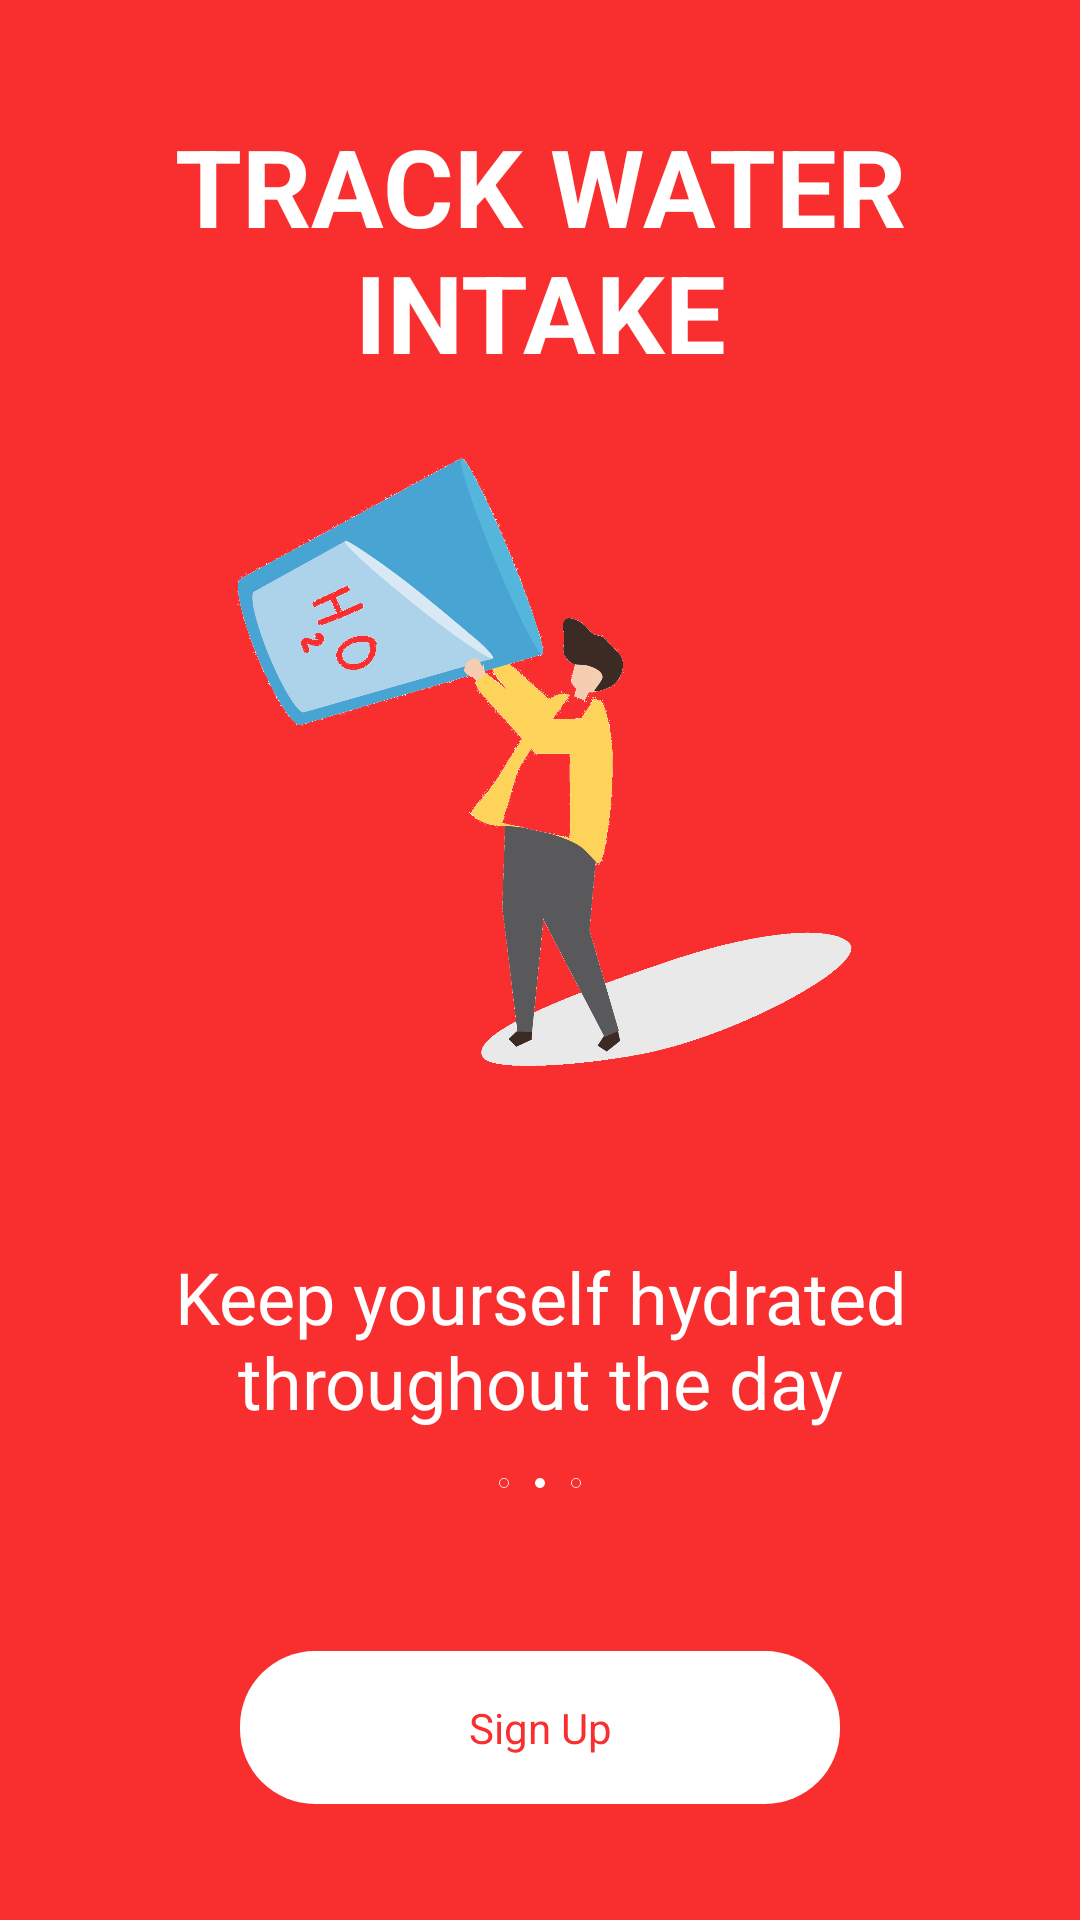

Reconstruct the res/layout file that produces this screen, plus the resources it refers to.
<!-- AndroidManifest.xml: application theme AppTheme -->
<!-- res/layout/activity_slide2.xml -->
<?xml version="1.0" encoding="utf-8"?>
<LinearLayout xmlns:android="http://schemas.android.com/apk/res/android"
    xmlns:app="http://schemas.android.com/apk/res-auto"
    xmlns:tools="http://schemas.android.com/tools"
    android:id="@+id/layout"
    android:layout_width="match_parent"
    android:layout_height="match_parent"
    android:background="@color/app_primary"
    android:orientation="vertical"
    android:weightSum="5"
    tools:context=".initialscreens.SlideActivity1">

    <LinearLayout
        android:layout_width="match_parent"
        android:layout_height="0dp"
        android:layout_weight="1">

        <TextView
            android:id="@+id/title1"
            android:layout_width="match_parent"
            android:layout_height="match_parent"
            android:gravity="bottom|center"
            android:shadowColor="#00160101"
            android:text="@string/track_water"
            android:textAllCaps="true"
            android:textColor="@android:color/white"
            android:textSize="36sp"
            android:textStyle="bold" />

    </LinearLayout>

    <LinearLayout
        android:layout_width="match_parent"
        android:layout_height="0dp"
        android:layout_weight="2">
        <ImageView
            android:layout_width="match_parent"
            android:layout_height="match_parent"
            android:layout_gravity="center"
            android:src="@drawable/water"/>
    </LinearLayout>

    <LinearLayout
        android:layout_width="match_parent"
        android:layout_height="0dp"
        android:layout_weight="1"
        android:orientation="vertical">

        <TextView
            android:layout_width="match_parent"
            android:layout_height="wrap_content"
            android:paddingTop="32dp"
            android:paddingBottom="16dp"
            android:paddingRight="8dp"
            android:paddingLeft="8dp"
            android:gravity="center|top"
            android:textSize="24sp"
            android:shadowColor="#00160101"
            android:text="@string/water_info"
            android:textColor="@android:color/white" />

        <LinearLayout
            android:layout_width="match_parent"
            android:layout_height="match_parent"
            android:gravity="center"
            android:paddingBottom="16dp">

            <ImageView
                android:layout_width="wrap_content"
                android:layout_height="wrap_content"
                android:src="@drawable/circle_hollow"/>
            <ImageView
                android:layout_width="wrap_content"
                android:layout_height="wrap_content"
                android:src="@drawable/circle"/>
            <ImageView
                android:layout_width="wrap_content"
                android:layout_height="wrap_content"
                android:src="@drawable/circle_hollow"/>
        </LinearLayout>


    </LinearLayout>
    <LinearLayout
        android:layout_width="match_parent"
        android:layout_height="0dp"
        android:layout_weight="1">
        <LinearLayout
            android:layout_width="match_parent"
            android:layout_height="match_parent"
            android:gravity="center_horizontal|top"
            >

            <TextView
                android:layout_width="200dp"
                android:layout_height="wrap_content"
                android:id="@+id/signUp_button"
                android:layout_gravity="center"
                android:gravity="center"
                android:background="@drawable/button_style"
                android:text="@string/signUp"
                android:textColor="@color/app_primary" />

        </LinearLayout>

    </LinearLayout>


</LinearLayout>
<!-- resources referenced by this layout -->
<resources>
  <color name="app_primary">#F92E2E</color>
  <!-- drawable button_style (drawable) -->
  <?xml version="1.0" encoding="utf-8"?>
  <shape xmlns:android="http://schemas.android.com/apk/res/android">
      <corners android:radius="25dp"/>
      <solid android:color="@android:color/white"/>
      <padding android:bottom="16dp" android:top="16dp"/>
  </shape>
  <!-- drawable circle (drawable) -->
  <?xml version="1.0" encoding="utf-8"?>
  <shape
      xmlns:android="http://schemas.android.com/apk/res/android"
      android:shape="oval">
  
      <solid
          android:color="@android:color/white"/>
  
      <size
          android:width="12dp"
          android:height="12dp"/>
  </shape>
  <!-- drawable circle_hollow (drawable) -->
  <?xml version="1.0" encoding="utf-8"?>
  <shape xmlns:android="http://schemas.android.com/apk/res/android"
      android:shape="oval">
      <stroke
          android:width="1dp"
          android:color="@android:color/white"/>
  
      <size
          android:width="12dp"
          android:height="12dp"/>
  
  </shape>
  <!-- drawable water: png bitmap (drawable, 232028 bytes) -->
  <string name="signUp">Sign Up</string>
  <string name="track_water">track water intake</string>
  <string name="water_info">Keep yourself hydrated throughout the day</string>
  <style name="AppTheme" parent="Theme.AppCompat.Light.NoActionBar">
          
          <item name="android:windowNoTitle">true</item>
          <item name="windowActionBar">false</item>
          <item name="colorPrimary">@color/app_primary</item>
          <item name="colorPrimaryDark">@color/app_primary</item>
          <item name="colorAccent">@color/white</item>
      </style>
  <color name="white">#FFFFFF</color>
</resources>
